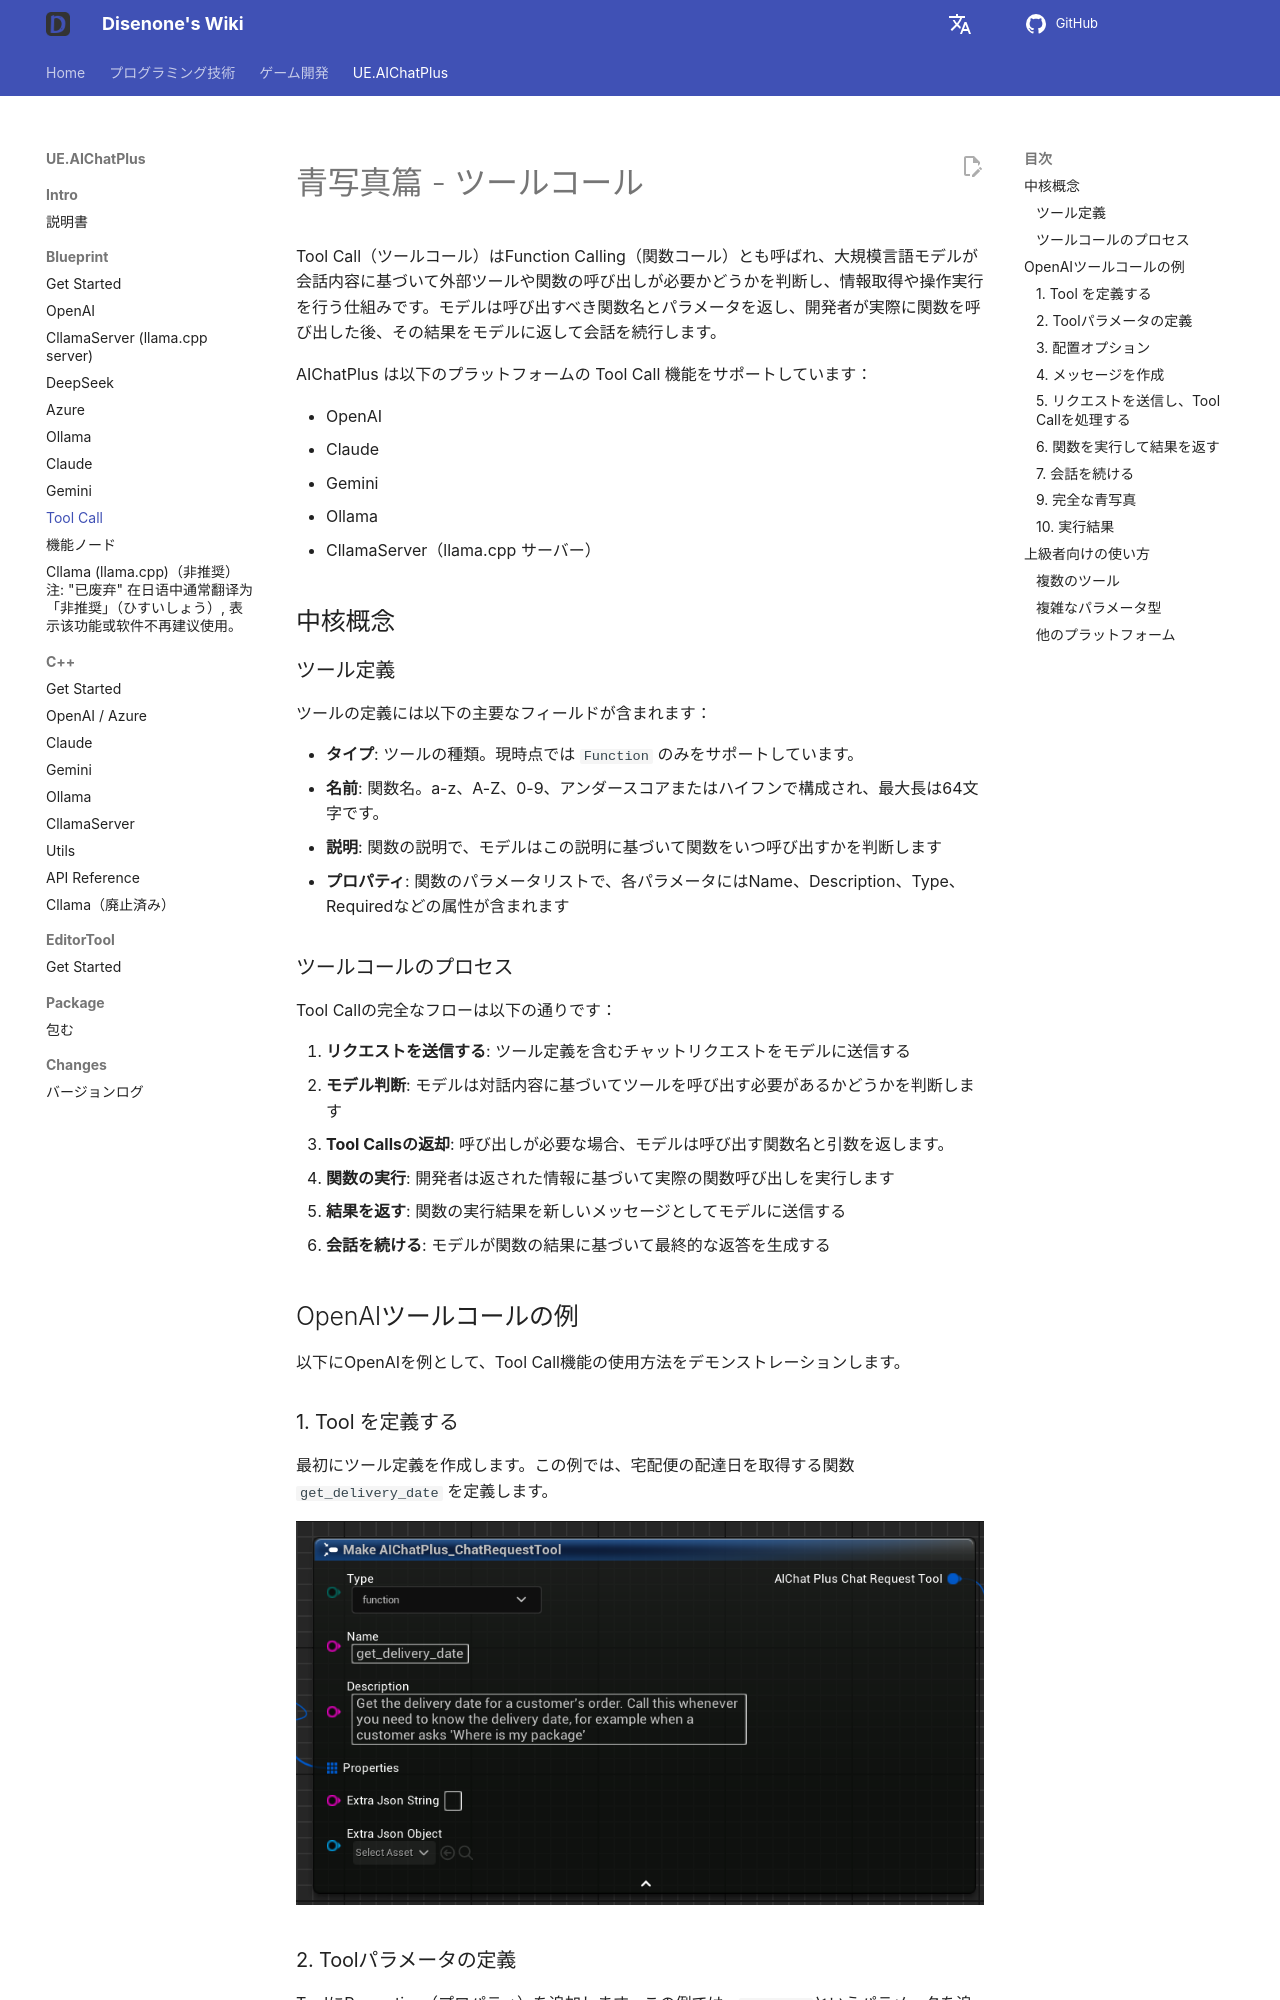

repository: disenone/wiki · page: ja/ue-插件-AIChatPlus-Usage-Blueprint-ToolCall/index.html · generator: mkdocs

---
layout: post
title: Tool Call
tags:
- dev
- game
- UE
- UnreanEngine
- UE4
- UE5
- Editor
- Editor Plus
- Editor Plugin
- AI Chat
- Chatbot
- Image Generation
- OpenAI
- Azure
- Claude
- Gemini
- Ollama
- Tool Call
- Function Calling
description: Tool Call
---

<meta property="og:title" content="UE 插件 AIChatPlus 使用说明 - 蓝图篇 - Tool Call" />

#青写真篇 - ツールコール

Tool Call（ツールコール）はFunction Calling（関数コール）とも呼ばれ、大規模言語モデルが会話内容に基づいて外部ツールや関数の呼び出しが必要かどうかを判断し、情報取得や操作実行を行う仕組みです。モデルは呼び出すべき関数名とパラメータを返し、開発者が実際に関数を呼び出した後、その結果をモデルに返して会話を続行します。

AIChatPlus は以下のプラットフォームの Tool Call 機能をサポートしています：

* OpenAI
* Claude
* Gemini
* Ollama
* CllamaServer（llama.cpp サーバー）

##中核概念

###ツール定義

ツールの定義には以下の主要なフィールドが含まれます：

* **タイプ**: ツールの種類。現時点では `Function` のみをサポートしています。
* **名前**: 関数名。a-z、A-Z、0-9、アンダースコアまたはハイフンで構成され、最大長は64文字です。
* **説明**: 関数の説明で、モデルはこの説明に基づいて関数をいつ呼び出すかを判断します
* **プロパティ**: 関数のパラメータリストで、各パラメータにはName、Description、Type、Requiredなどの属性が含まれます

###ツールコールのプロセス

Tool Callの完全なフローは以下の通りです：

1. **リクエストを送信する**: ツール定義を含むチャットリクエストをモデルに送信する
2. **モデル判断**: モデルは対話内容に基づいてツールを呼び出す必要があるかどうかを判断します
3. **Tool Callsの返却**: 呼び出しが必要な場合、モデルは呼び出す関数名と引数を返します。
4. **関数の実行**: 開発者は返された情報に基づいて実際の関数呼び出しを実行します
5. **結果を返す**: 関数の実行結果を新しいメッセージとしてモデルに送信する
6. **会話を続ける**: モデルが関数の結果に基づいて最終的な返答を生成する

##OpenAIツールコールの例

以下にOpenAIを例として、Tool Call機能の使用方法をデモンストレーションします。

###1. Tool を定義する

最初にツール定義を作成します。この例では、宅配便の配達日を取得する関数 `get_delivery_date` を定義します。

<!-- 画像が必要：FAIChatPlus_ChatRequestToolノードを作成し、Type=Function、Name="get_current_weather"、Description="指定された場所の現在の天気を取得する"と設定する画面を表示 -->
![guide bludprint](assets/img/2024-ue-aichatplus/usage/blueprint/toolcall_openai_1.png)

###2. Toolパラメータの定義

ToolにProperties（プロパティ）を追加します。この例では、`order_id`というパラメータを追加し、タイプを`string`に設定し、必須項目とします。
